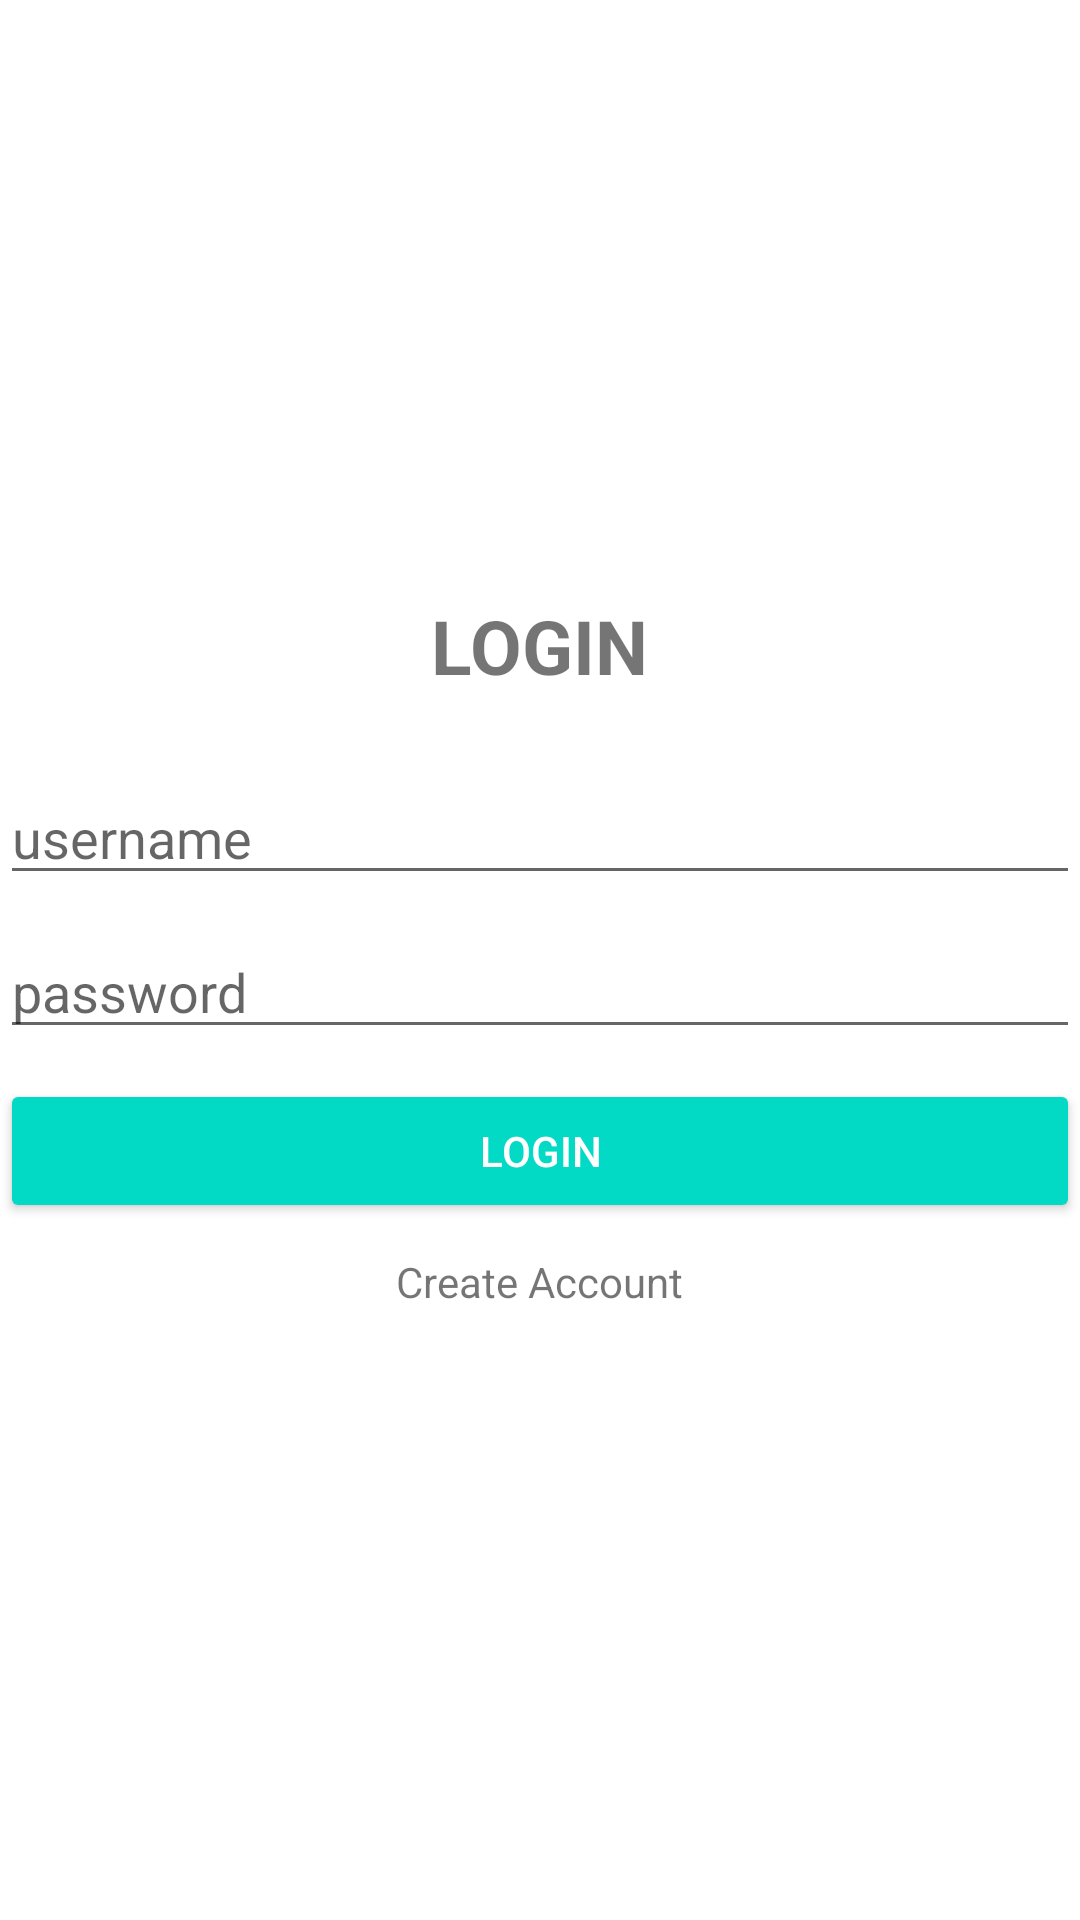

Here is an Android app screen rendered from its layout file. Give the layout XML and the strings, colors and styles it references.
<!-- AndroidManifest.xml: application theme Theme.NontonBareng -->
<!-- res/layout/activity_login.xml -->
<?xml version="1.0" encoding="utf-8"?>
<LinearLayout xmlns:android="http://schemas.android.com/apk/res/android"
    xmlns:app="http://schemas.android.com/apk/res-auto"
    xmlns:tools="http://schemas.android.com/tools"
    android:layout_width="match_parent"
    android:layout_height="match_parent"
    android:layout_marginRight="30dp"
    android:layout_marginLeft="30dp"
    android:orientation="vertical"
    android:gravity="center">

    <TextView
        android:layout_width="wrap_content"
        android:layout_height="wrap_content"
        android:text="@string/login"
        android:layout_margin="25dp"
        android:textStyle="bold"
        android:textSize="25sp" />

    <EditText
        android:id="@+id/etUsername"
        android:layout_width="match_parent"
        android:layout_height="wrap_content"
        android:layout_marginBottom="10dp"
        android:hint="@string/username" />
    <EditText
        android:id="@+id/etPassword"
        android:layout_width="match_parent"
        android:layout_height="wrap_content"
        android:hint="@string/password"
        android:layout_marginBottom="10dp"
        android:inputType="textPassword" />
    <Button
        android:id="@+id/btnLogin"
        android:layout_width="match_parent"
        android:layout_height="wrap_content"
        android:text="@string/login"
        android:layout_marginBottom="10dp"
        style="@style/Widget.AppCompat.Button.Colored"/>

    <TextView
        android:id="@+id/tvCreateAccount"
        android:layout_width="wrap_content"
        android:layout_height="wrap_content"
        android:text="@string/create_account"
        android:layout_marginBottom="30dp"/>

</LinearLayout>
<!-- resources referenced by this layout -->
<resources>
  <string name="create_account">Create Account</string>
  <string name="login">LOGIN</string>
  <string name="password">password</string>
  <string name="username">username</string>
  <style name="Theme.NontonBareng" parent="Theme.MaterialComponents.DayNight.DarkActionBar">
          
          <item name="colorPrimary">@color/purple_500</item>
          <item name="colorPrimaryVariant">@color/purple_700</item>
          <item name="colorOnPrimary">@color/white</item>
          
          <item name="colorSecondary">@color/teal_200</item>
          <item name="colorSecondaryVariant">@color/teal_700</item>
          <item name="colorOnSecondary">@color/black</item>
          
          <item name="android:statusBarColor" tools:targetApi="l">?attr/colorPrimaryVariant</item>
          
      </style>
  <!-- not gathered from this repository: default colours our renderer supplied (Android Studio template values) -->
  <color name="purple_500">#FF6200EE</color>
  <color name="purple_700">#FF3700B3</color>
  <color name="teal_200">#FF03DAC5</color>
  <color name="teal_700">#FF018786</color>
  <color name="black">#FF000000</color>
  <color name="white">#FFFFFFFF</color>
</resources>
